Run: headless pygame with SDL's dummy video driver; simulated clock (each Clock.tick advances the game by its frame time, no real sleeping); random seed 0; keys injected as events and as key.get_pressed() state; no mouse input.
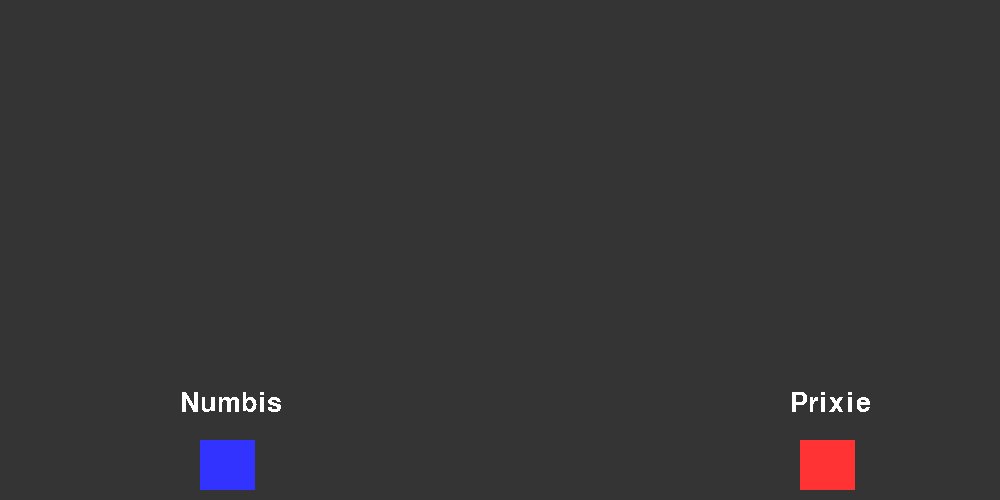
Frame 1 of 4 · flips 1–60 · no input
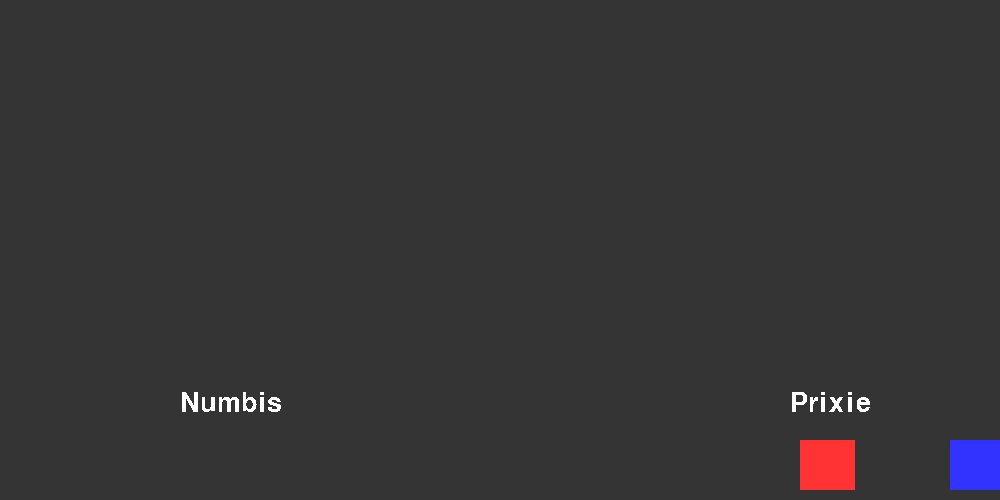
Frame 2 of 4 · flips 61–180 · tapped SPACE, RETURN · held RIGHT (→), D
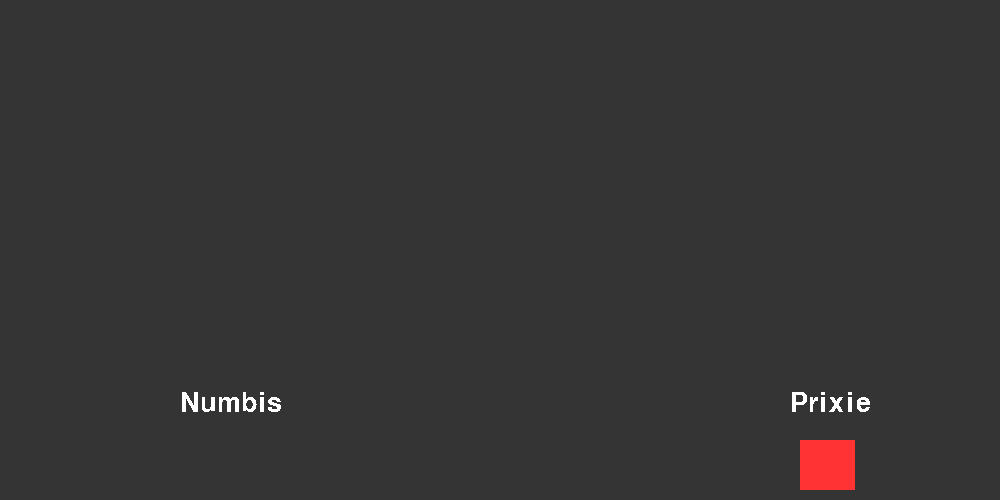
Frame 3 of 4 · flips 181–300 · held DOWN (↓), S
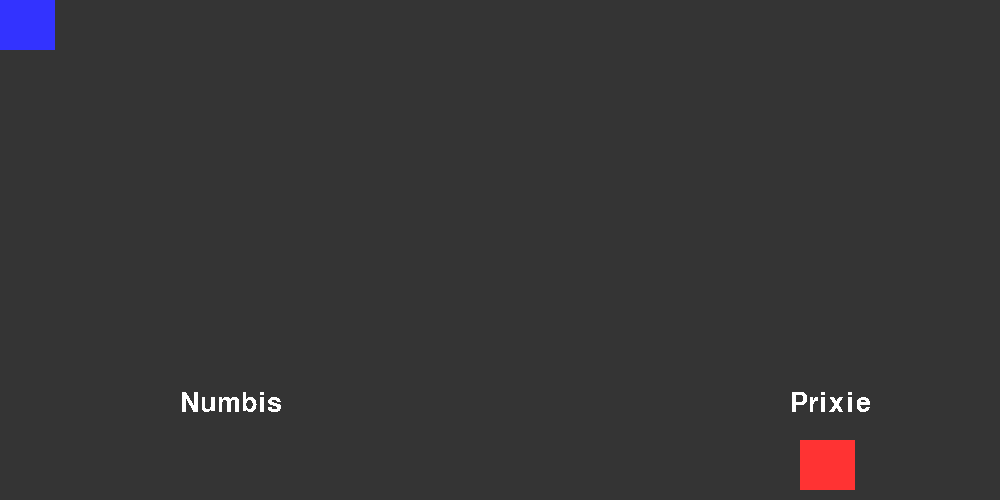
Frame 4 of 4 · flips 301–420 · held LEFT (←), A, UP (↑), W

The pygame program that drew these frames:

import pygame

pygame.init()
pos_x, pos_y = 200, 440
enemy_x, enemy_y = 800, 440

screen = pygame.display.set_mode((1000, 500))
pygame.display.set_caption('Hello World')

font = pygame.font.SysFont('Sans-Serif', 40)

clock = pygame.time.Clock()
def player():
    global moving_rect, pos_x, pos_y
    pygame.draw.rect(screen, (51, 51, 255), moving_rect)
    keys = pygame.key.get_pressed()
    if keys[pygame.K_LEFT]:
        pos_x -= 10
    if keys[pygame.K_RIGHT]:
        pos_x += 10
    if keys[pygame.K_UP]:
        pos_y -= 10
    if keys[pygame.K_DOWN]:
        pos_y += 10
    if pos_x < 0:
        pos_x = 0
    if pos_x > 950:
        pos_x = 950
    if pos_y < 0:
        pos_y = 0
    if pos_y > 500:
        pos_y = 500
    moving_rect = pygame.Rect(pos_x,pos_y,55,50)
def enemy():
    pygame.draw.rect(screen, (255, 51, 51), enemy_rect)

running = True
while running:
    for event in pygame.event.get():
        if event.type == pygame.QUIT:
            running = False
            #pygame.quit()
    screen.fill((52, 52, 52))
    playername = font.render('Numbis', False, (255, 255, 255))
    screen.blit(playername, (180, 390))
    enemyname = font.render('Prixie', False, (255, 255, 255))
    screen.blit(enemyname, (790, 390))
    moving_rect = pygame.Rect(pos_x,pos_y,55,50)
    enemy_rect = pygame.Rect(enemy_x,enemy_y,55,50)
    player()
    enemy()
    pygame.display.flip()
    clock.tick(60)
